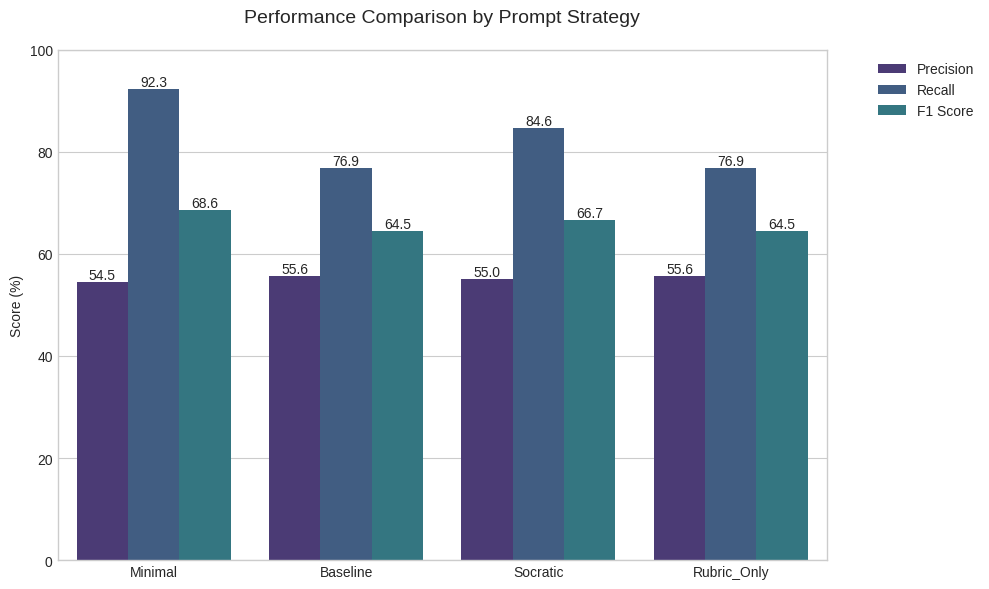
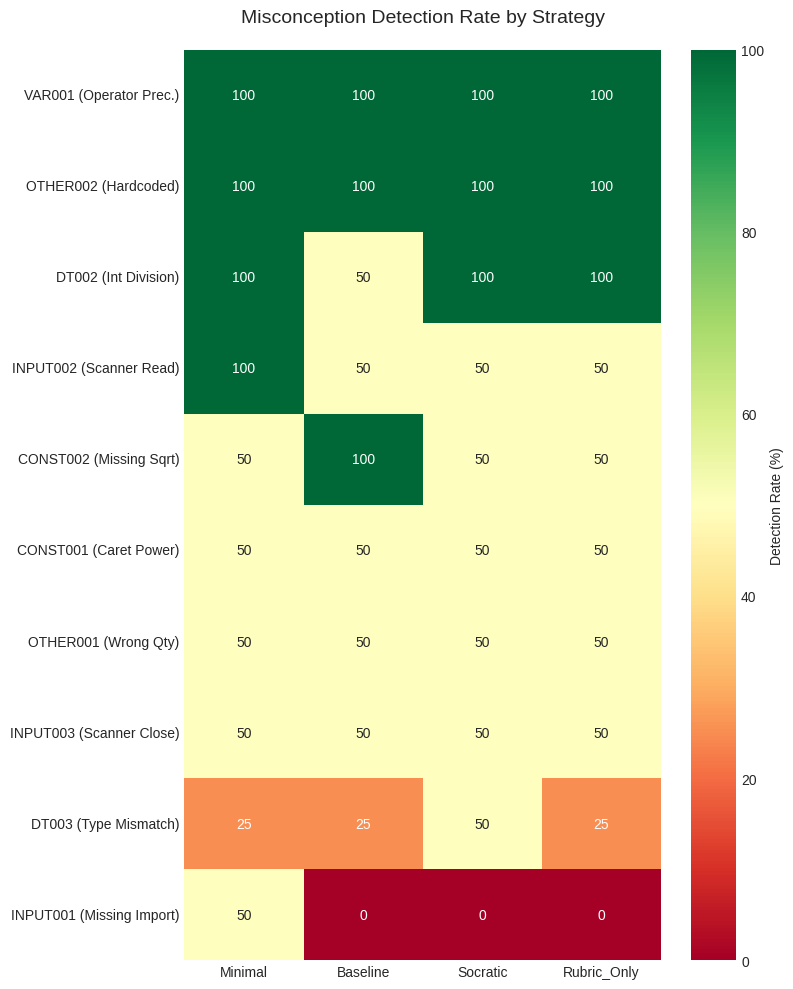
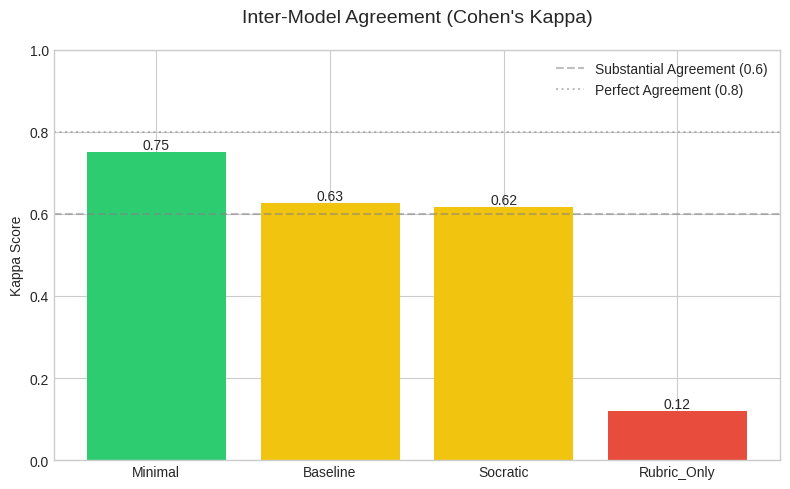

The script that saved these images, in order:
import matplotlib.pyplot as plt
import seaborn as sns
import pandas as pd
import numpy as np
from pathlib import Path
import json
from collections import defaultdict

# Set style
plt.style.use('seaborn-v0_8-whitegrid')
sns.set_palette("viridis")

OUTPUT_DIR = Path("reports/figures")
OUTPUT_DIR.mkdir(parents=True, exist_ok=True)

def load_data():
    # Load analytics data (simulated loading for now based on report data structure)
    # Ideally this should import from utils.analytics but we want standalone generation
    
    strategies = ["Minimal", "Baseline", "Socratic", "Rubric_Only"]
    metrics = {
        "Precision": [54.5, 55.6, 55.0, 55.6],
        "Recall": [92.3, 76.9, 84.6, 76.9],
        "F1 Score": [68.6, 64.5, 66.7, 64.5]
    }
    return strategies, metrics

def generate_strategy_comparison_chart():
    strategies, metrics = load_data()
    
    df = pd.DataFrame(metrics, index=strategies)
    df = df.reset_index().melt(id_vars="index", var_name="Metric", value_name="Score")
    df.rename(columns={"index": "Strategy"}, inplace=True)
    
    plt.figure(figsize=(10, 6))
    ax = sns.barplot(data=df, x="Strategy", y="Score", hue="Metric")
    
    plt.title("Performance Comparison by Prompt Strategy", fontsize=14, pad=20)
    plt.ylim(0, 100)
    plt.ylabel("Score (%)")
    plt.xlabel("")
    plt.legend(bbox_to_anchor=(1.05, 1), loc='upper left')
    
    # Add values on bars
    for container in ax.containers:
        ax.bar_label(container, fmt='%.1f')
        
    plt.tight_layout()
    plt.savefig(OUTPUT_DIR / "strategy_comparison.png", dpi=300)
    print(f"Saved {OUTPUT_DIR}/strategy_comparison.png")

def generate_misconception_heatmap():
    # Data from the report (Detection Rates)
    data = {
        "VAR001 (Operator Prec.)": [100, 100, 100, 100],
        "OTHER002 (Hardcoded)": [100, 100, 100, 100],
        "DT002 (Int Division)": [100, 50, 100, 100],
        "INPUT002 (Scanner Read)": [100, 50, 50, 50],
        "CONST002 (Missing Sqrt)": [50, 100, 50, 50],
        "CONST001 (Caret Power)": [50, 50, 50, 50],
        "OTHER001 (Wrong Qty)": [50, 50, 50, 50],
        "INPUT003 (Scanner Close)": [50, 50, 50, 50],
        "DT003 (Type Mismatch)": [25, 25, 50, 25],
        "INPUT001 (Missing Import)": [50, 0, 0, 0]
    }
    
    strategies = ["Minimal", "Baseline", "Socratic", "Rubric_Only"]
    
    # Transpose for Heatmap (Rows=Misconceptions, Cols=Strategies)
    heatmap_data = pd.DataFrame(data).T
    heatmap_data.columns = strategies
    
    plt.figure(figsize=(8, 10))
    sns.heatmap(heatmap_data, annot=True, fmt="d", cmap="RdYlGn", vmin=0, vmax=100, 
                cbar_kws={'label': 'Detection Rate (%)'})
    
    plt.title("Misconception Detection Rate by Strategy", fontsize=14, pad=20)
    plt.tight_layout()
    plt.savefig(OUTPUT_DIR / "misconception_heatmap.png", dpi=300)
    print(f"Saved {OUTPUT_DIR}/misconception_heatmap.png")

def generate_model_agreement_heatmap():
    # Cohen's Kappa data
    data = [
        [1.0, 0.75, 0.63, 0.62, 0.12], # Dummy diagonal + values
        [0.75, 1.0, 0.0, 0.0, 0.0],
    ]
    # This is harder to visualize without full matrix. 
    # Let's do a simple bar chart for Agreement (Kappa) per Strategy instead.
    
    strategies = ["Minimal", "Baseline", "Socratic", "Rubric_Only"]
    kappas = [0.7512, 0.6277, 0.6173, 0.1209]
    
    plt.figure(figsize=(8, 5))
    bars = plt.bar(strategies, kappas, color=['#2ecc71', '#f1c40f', '#f1c40f', '#e74c3c'])
    
    plt.axhline(y=0.6, color='gray', linestyle='--', alpha=0.5, label='Substantial Agreement (0.6)')
    plt.axhline(y=0.8, color='gray', linestyle=':', alpha=0.5, label='Perfect Agreement (0.8)')
    
    plt.title("Inter-Model Agreement (Cohen's Kappa)", fontsize=14, pad=20)
    plt.ylabel("Kappa Score")
    plt.ylim(0, 1.0)
    
    # Add value labels
    for bar in bars:
        height = bar.get_height()
        plt.text(bar.get_x() + bar.get_width()/2., height,
                 f'{height:.2f}',
                 ha='center', va='bottom')

    plt.legend()
    plt.tight_layout()
    plt.savefig(OUTPUT_DIR / "model_agreement.png", dpi=300)
    print(f"Saved {OUTPUT_DIR}/model_agreement.png")

if __name__ == "__main__":
    print("Generating visualizations...")
    generate_strategy_comparison_chart()
    generate_misconception_heatmap()
    generate_model_agreement_heatmap()
    print("Done.")
